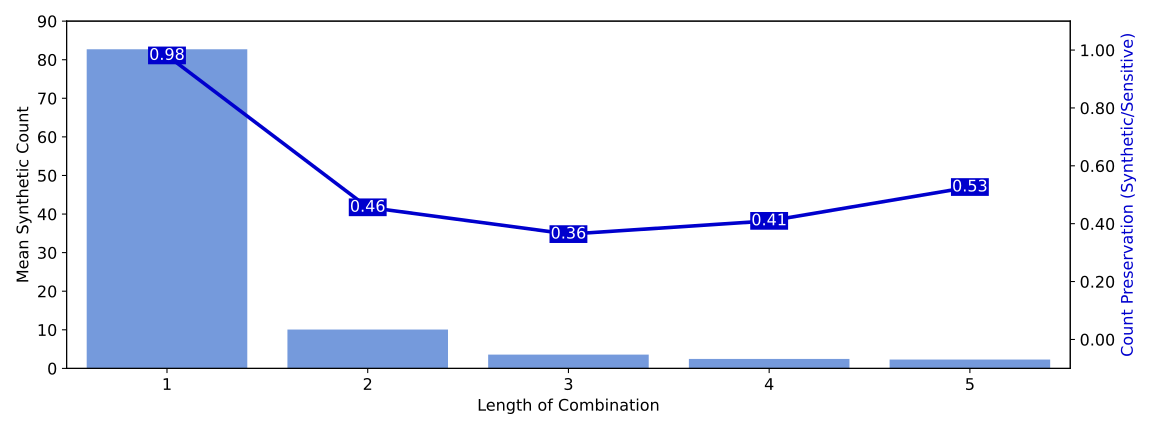

The data file committed next to this chart (first rows):
syn_combo_length	mean_combo_count	count_preservation	mean_proportional_error
1	82.7	0.9814	0.01857
2	10.06	0.4566	0.5623
3	3.561	0.364	0.6472
4	2.447	0.4097	0.6005
5	2.297	0.5266	0.4887
